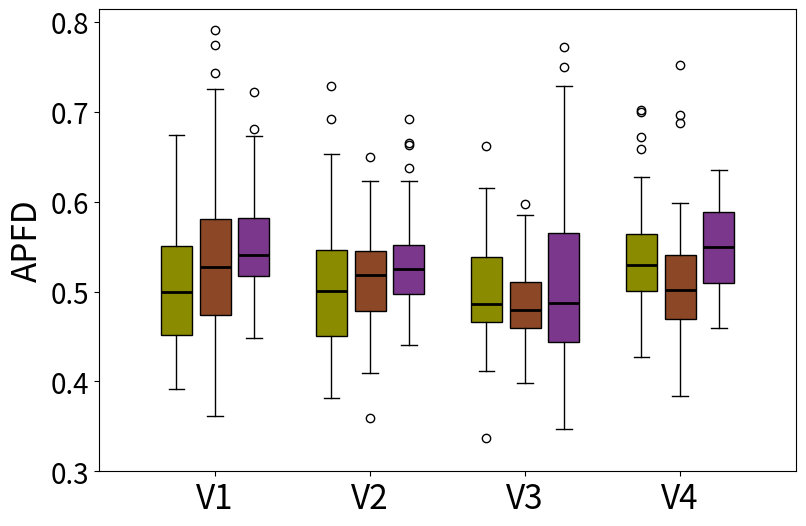

The matplotlib source for this figure:
import matplotlib.pyplot as plt
import statistics


data1 = [0.4757957559681698, 0.4678416821273964, 0.4649321266968326, 0.5035889355742297, 0.4072772183165495, 0.40673828125000006, 0.5041946308724833, 0.5308305369127517, 0.43437500000000007, 0.45470588235294124, 0.456042531120332, 0.47116290018832396, 0.4283571428571429, 0.6047222222222222, 0.47090909090909094, 0.6005642217059408, 0.4132462686567164, 0.44621643026855784, 0.5092592592592592, 0.451165371809101, 0.45029335071707954, 0.5235124413992066, 0.655359394703657, 0.46225539811066124, 0.6055783170501103, 0.5877499514657348, 0.41554106505201055, 0.4560250391236306, 0.5150362318840579, 0.4623089632383313, 0.4150114591291062, 0.5634193392814082, 0.3977925809822362, 0.49655963302752293, 0.49672202797202797, 0.5109110169491525, 0.5443211068211068, 0.5042880258899677, 0.5462803595333716, 0.5983952702702703, 0.4885687732342007, 0.45004012841091495, 0.6287335722819595, 0.47405189620758487, 0.4522935144124169, 0.39145658263305316, 0.5732323232323233, 0.4984984984984985, 0.6747287658095067, 0.501207729468599, 0.4194331983805668, 0.5720702601233574, 0.43469652242782064, 0.5546586715867158, 0.5708446866485014, 0.4085928489042676, 0.5819964349376114, 0.5308376068376067, 
0.45797022512708785, 0.5145270270270269, 0.5385674931129476, 0.6601762656282025, 0.6016481869943062, 0.44994603345925527, 0.5777952946883337, 0.5313295304958315, 0.550950354609929, 0.41369380899056146, 0.5285714285714286, 0.5677713091506195, 0.5514074595355383, 0.5036173633440514, 0.48526756931012255, 0.5052374301675978, 0.5381976564909036, 0.6511387163561076, 0.4214046822742475, 0.39895886670080216, 0.4786092325786534, 0.4610528360528361] # 第一段数据
data3 = [0.5077561050529872, 0.5430210865509638, 0.6026630164260826, 0.5479825517993457, 0.5903654802908535, 0.6732272473478503, 0.518899028554607, 0.6399886586246004, 0.538357715081853, 0.46207171314741036, 0.6807879014189694, 0.5849305433444698, 0.5054218657159835, 0.5815383193121938, 0.5347735824575061, 0.5187118988484986, 0.46174142480211083, 0.4690496698248636, 0.6129690585911785, 0.5020676691729322, 0.5775368541577215, 0.5167532406757451, 0.5848600508905852, 0.5514093529788597, 0.520253164556962, 0.5937259923175415, 0.5013687600644122, 0.5359171706065603, 0.5337078651685393, 0.6178355660625164, 0.6384111384111385, 0.5172020725388602, 0.5442161339421614, 0.4987139297484125, 0.5856919185836444, 0.5056658782111227, 0.5215909090909091, 0.5711668928086838, 0.5482648002333043, 0.557199211045365, 0.5245266139853884, 0.573236813140293, 0.5086284683058877, 0.5417224453369033, 0.5560802469135803, 0.512429775280899, 0.5587664277180406, 0.5385217663639211, 0.4673939393939394, 0.6367999999999999, 0.49861572535991144, 0.45131165377176014, 0.6578325056585926, 0.5760765550239234, 0.543904086457278, 0.527621722846442, 0.5864285714285714, 0.5290750915750916, 0.558143469433792, 0.568089430894309, 0.493920750018311, 0.4628021978021978, 0.4487064116985377, 0.5967082467082466, 0.5233674775928296, 0.7217344981887918, 0.5277423469387755, 0.5143063583815028, 0.5277959629023459, 0.5405190677966102, 0.5892857142857143, 0.5171047142261159, 0.5231788079470199, 0.5703618923043383, 0.576114614448501, 0.5388786819178569, 0.5897836538461539, 0.577469370053128, 0.64540059347181, 0.49110959968907897] # 第二段数据
data2 = [0.4738632295023273, 0.5814814814814815, 0.4778064516129032, 0.44509668508287287, 0.4983465608465608, 0.5710847240051348, 0.4289454001495886, 0.476027397260274, 0.5997023809523809, 0.6636231884057971, 0.4409584980237154, 0.6714200831847891, 0.5037105751391466, 0.47459349593495936, 0.6857533851915875, 0.41642857142857137, 0.4610738255033557, 0.6834733893557423, 0.5121816168327797, 0.5567595459236325, 0.6407277960526316, 0.5459493670886075, 0.498006379585327, 0.36179205409974646, 0.6134781397939293, 0.5556027164685908, 0.4649629972247919, 0.4530034235916589, 0.6702127659574467, 0.6116698595146872, 0.44, 0.4824236817761332, 0.42656425627575867, 0.7260520487264673, 0.7083749583749583, 0.4843987823439878, 0.48484581497797363, 0.7436793975255513, 0.5468124422543886, 0.5701687116564417, 0.5714646464646466, 0.774212715389186, 0.586335403726708, 0.4724264705882353, 0.5480938416422287, 0.43348586370321945, 0.5409683426443204, 0.5025045537340619, 0.4507772020725389, 0.5717879256965944, 0.603719709831764, 0.55182804339092, 0.5091979396615158, 0.5166184971098265, 0.49542915185373293, 0.5679908326967151, 0.578421052631579, 0.47567114093959734, 0.5409322033898305, 0.5435126582278481, 0.5205896686159844, 0.6116452991452992, 0.4571377331420373, 0.42644655116051, 0.5379506641366224, 0.49556737588652483, 0.5153061224489796, 0.4547619047619047, 0.531114952463267, 0.40691844919786097, 0.52464673020046, 0.46604554865424436, 0.5776014109347443, 0.4704182250935056, 0.7915076335877862, 0.5799220272904483, 0.47619047619047616, 0.5698529411764706, 0.6095108695652173, 0.6339447463768115]

data4 = [0.5176437640029873, 0.5474226804123712, 0.5951072736787022, 0.549641862315957, 0.5328287890938251, 0.4867880485527545, 0.41393849206349204, 0.6489093959731544, 0.4840429338103757, 0.5472470238095237, 0.40700000000000003, 0.6468461730241835, 0.3859338061465721, 0.5683128508572295, 0.5258251531721457, 0.452833031946956, 0.3811212428233705, 0.45858522687790976, 0.42499999999999993, 0.5257568273234069, 0.5219925808161102, 0.49180453431372545, 0.6136363636363636, 0.5225903614457832, 0.5047840090943538, 0.47167553191489364, 0.5100713012477719, 0.48001449725587664, 0.4693973634651601, 
0.5458188153310104, 0.5157780888153709, 0.6410523393030683, 0.5593278463648834, 0.49058067375886527, 0.5177197802197802, 0.41401869158878507, 0.43873239436619715, 0.5373529411764706, 0.5064824818644853, 0.4101654846335698, 0.45149960536700867, 0.46629049872588285, 0.49650589629999375, 0.4950517175328821, 0.444679054054054, 0.42896352260653997, 0.6251137397634213, 0.5821375121049388, 0.43586956521739123, 0.5312302839116719, 0.5379632116004297, 0.44047619047619047, 0.5445832123148417, 0.6218045112781955, 0.6926147704590818, 0.42767363355598653, 0.38217522658610276, 0.49156383782422564, 0.5074530680862986, 0.4836132177681473, 0.5181898288016114, 0.5660919540229885, 0.46039233303384247, 0.4331290693220988, 0.389000456412597, 0.653414517669532, 0.5702658149598187, 0.5207692307692308, 0.44560702875399366, 0.4227770916949676, 0.6424050632911392, 0.5698437500000001, 0.4466141001855287, 0.46512218522489984, 0.4575871164792447, 0.48358585858585856, 0.5094325609031491, 0.47295903330386097, 0.7290029928918819, 0.39354897660818716]  # 第四段数据
data5 = [0.48694390715667313, 0.5288318452380952, 0.5022510822510823, 0.40957792207792204, 0.5197942294788637, 0.5661672908863921, 0.5114580600017494, 0.524188129899216, 0.5645724258289703, 0.6019019019019018, 0.5470885729907052, 0.4911692733269497, 0.5384803921568627, 0.49247863247863244, 0.5539654886344781, 0.5243320610687022, 0.5036335138216016, 0.5569659442724458, 0.4943904695813093, 0.4955384150030248, 0.5715793513720975, 0.5379617834394904, 0.44600938967136144, 0.4455128205128205, 0.5946601941747572, 0.45828819068255683, 0.6236028928336621, 0.514971173516831, 0.46184939091915833, 0.5469353705655076, 0.4413157894736842, 0.4669784580498866, 0.4109361135758651, 0.5303030303030303, 0.4585062240663901, 0.4721115537848606, 0.4773960216998191, 0.5484581497797357, 0.5145059681697612, 0.4738502238502238, 0.522121014964216, 0.5054824561403508, 0.5417493386243386, 0.5882702702702702, 0.478476821192053, 0.4880174291938998, 0.45608600583090375, 0.5545267489711934, 0.5549628942486086, 0.5183850931677019, 0.5067698259187621, 0.5031823745410038, 0.5004343105320304, 0.43793103448275866, 0.5606661856661856, 0.462876351943876, 0.5088373377520022, 0.5515695067264573, 0.5212232620320856, 0.5419758812615955, 0.5244783306581059, 0.6208972616041949, 0.49021606196494094, 0.545227232847868, 0.5380857075582764, 0.45312362322671595, 0.5707732634338138, 0.4630096679277007, 0.5236446379105659, 0.5360738255033557, 0.6495726495726495, 0.5303921568627451, 0.5513793103448276, 
0.4462488129154796, 0.5186387434554974, 0.5234787131287614, 0.35898437499999997, 0.5183270676691728, 0.5305250305250305, 0.4582104858351494]
data6 = [0.5388392857142857, 0.5501301024556838, 0.472125, 0.6630121816168328, 0.5632818248712289, 0.5234790874524714, 0.4982154445165477, 0.47861111111111115, 0.5003077870113881, 0.5184821428571429, 0.48478747203579414, 0.4905969822873388, 0.6379456346854094, 0.5483193277310925, 0.5251711639146194, 
0.546474358974359, 0.4997479838709678, 0.4550412343708433, 0.5260001436472025, 0.5389232860163093, 0.4899605003291639, 0.5486003861003861, 0.62281162464986, 0.5335520960520961, 0.4629984051036683, 0.49432302015327845, 0.5757851615839781, 0.5613042871107387, 0.5449689440993789, 0.4800501595987232, 0.49742857142857144, 0.5048571428571429, 0.6924010897891495, 0.5065522332964194, 0.49968944099378876, 0.551530368244859, 0.5581002331002332, 0.4979157017137563, 0.4867638310529447, 0.5638432017543861, 0.5332672394800617, 0.6112602935911206, 0.5823148148148148, 0.5593799264319496, 0.4767021681247623, 0.530582264957265, 0.5105285472018088, 0.5379110251450677, 0.5972093023255813, 0.49056094929881333, 0.5330282038594755, 0.537751577944504, 0.5376727272727273, 0.49133420536298233, 0.48553935860058306, 0.6059907834101383, 0.6648706896551725, 0.5099367660343271, 0.5081204379562044, 0.5516304347826086, 0.5015867978419549, 0.499732905982906, 0.4402332361516035, 0.5216099720410066, 0.4855621301775148]

data7 = [0.5220057720057719, 0.5775586961477092, 0.5316271963330788, 0.49069444444444443, 0.48052580331061345, 0.4814560439560439, 0.4830357142857143, 0.5846560846560848, 0.42016711833785003, 0.5022045855379189, 0.49636672850958563, 0.5204392922513729, 0.5683262711864407, 0.47398843930635837, 0.4770204647936177, 0.48652263374485594, 0.5793728564429201, 0.5639269406392694, 0.4808035714285714, 0.4447852760736196, 0.60065477848983, 0.4873922413793103, 0.4918076109936575, 0.4115197779319916, 0.6014512048994809, 0.490625, 0.44020100502512566, 0.42495344506517696, 0.5011892374015163, 0.586720867208672, 0.662221706864564, 0.48138916583582586, 0.45449908182003673, 0.5369601328903655, 0.48297914207005116, 0.440608228980322, 0.5768, 0.5423280423280423, 0.49973876698014635, 0.4427374301675978, 0.5583735909822867, 0.4622577122577122, 0.47966348701642814, 0.47398233486943164, 0.5585726175613815, 0.5091121495327103, 0.4586213517665131, 0.5143995098039215, 0.5035197988686362, 0.47333333333333333, 0.5552830574289802, 0.45609645131938126, 0.4848684210526316, 0.4726315789473684, 0.57671875, 0.5317053426875338, 0.46529907975460116, 0.4722490347490348, 0.42023988005997004, 0.466922514619883, 0.4914244186046512, 0.466457528957529, 0.47744360902255634, 0.4738225399495374, 0.4307851239669422, 0.5884642604387827, 0.6149314274676454, 0.480276134122288, 0.5614285714285714, 0.449842555105713, 0.5365728021978022, 0.3369512195121951, 0.44564732142857144, 0.5832551594746717, 0.5620066208301502, 0.5365446091252543, 0.42621082621082623, 0.4562200956937799, 0.47488636363636366, 0.4499536607970343]
data8 = [0.5161170344656583, 0.414504849988721, 0.5083018867924528, 0.4519507976167596, 0.41598915989159896, 0.5153374233128833, 0.4865961199294533, 0.49625317810785496, 0.46378340365682136, 0.5141933165648581, 0.4823016415868673, 0.4855555555555555, 0.4325259515570934, 0.5169631093544137, 0.480443858492639, 0.45402879515029043, 0.4605680868838764, 0.43962962962962965, 0.4677286742034943, 0.4764216366158114, 0.4826680672268907, 0.579449961802903, 0.4321581196581197, 0.4976082276967233, 0.423605655930872, 0.4730788675429727, 0.49473684210526314, 0.55251809641152, 0.4774305555555556, 0.5388765471278959, 0.47939560439560436, 0.4804737516005122, 0.46675103543488267, 0.44371118012422356, 0.4900572969329289, 0.48854961832061067, 0.5129782949205638, 0.4417775207248892, 0.5201984903550462, 0.4816189466242489, 0.5792910447761194, 0.4375466070096942, 0.5736572890025575, 0.4761373773416592, 0.4647606382978723, 0.4635493979877949, 0.5798725328947368, 0.3980010952902519, 0.4731203007518797, 0.5969551282051282, 0.44069289489136815, 0.4444444444444444, 0.4716739766081871, 0.479159307665136, 0.5209059233449477, 0.4745222929936306, 0.510920157536699, 0.4839459864966242, 0.4552777777777778, 0.4873949579831932, 0.430506993006993, 0.47922077922077916, 0.5172811059907835, 0.44219771241830064, 0.4156833824975418, 0.4663389746142359, 0.48553502962704775, 0.5068395263372805, 0.585731272294887, 0.5681513558098773, 0.5040663121676572, 0.4191858467880454, 0.5422453703703703, 
0.5680327868852458, 0.43994522691705795, 0.47775530839231545, 0.4997093023255814, 0.5120204603580563, 0.4702020202020202, 0.47181372549019607]
data9 = [0.5982874162323157, 0.7719806763285025, 0.43866047745358083, 0.4890466531440162, 0.5356934731934732, 0.4309197256958451, 0.601634683724236, 0.48753387533875344, 0.48354231974921624, 0.6304086538461539, 0.7287581699346405, 0.49551548774849743, 0.43641231593038826, 0.70508658008658, 0.6149459783913565, 0.4257843605669693, 0.5911111111111111, 0.7495934959349594, 0.4658252427184466, 0.44582082082082086, 0.4069169960474308, 0.5052053209947948, 0.48053097345132745, 0.5650375939849623, 0.3769270298047276, 0.50343716433942, 0.3931034482758621, 0.5828784119106699, 0.4231007751937984, 0.4410553410553411, 0.6456270627062706, 0.48277126099706746, 0.6909722222222222, 0.3745614035087719, 0.44737750172532775, 0.451112412177986, 0.47926093514328805, 0.5739700374531835, 0.5110062893081762, 0.4155109198150805, 0.44943330427201394, 0.39678249678249683, 0.443632228719948, 0.488235294117647, 0.5214285714285714, 0.5542902542372881, 0.50859375, 0.4187054026503567, 0.5018659881255301, 0.44861286254728877, 0.45114861032331255, 0.5004716981132076, 0.5626436781609195, 0.6134920634920635, 0.6058201058201058, 0.47352941176470587, 0.5153198653198653, 0.3474672094075079, 0.43016912168355, 0.4792686658506732, 0.5860606060606061, 0.36934984520123837, 0.5064516129032258, 0.48508230452674894, 0.45437129919888536]

data12 = [0.5425450153711023, 0.5948286302531185, 0.5300721075057357, 0.5551986364232332, 0.5652316433566434, 0.5558232931726907, 0.5936436436436437, 0.635, 0.5961820253988929, 0.6238767650834404, 0.5268719806763285, 0.5541518664968836, 0.5159416707859615, 0.5719414981224059, 0.5044571792422795, 0.5784153005464481, 0.5896687286812742, 0.5371581450653983, 0.6201760959160735, 0.532907196969697, 0.4621373720136519, 0.45961538461538465, 0.5627394636015326, 0.4851097178683386, 0.49464285714285716, 0.6288676236044658, 0.5548200451113073, 0.6031632190850068, 0.49798650961441665, 0.5050958188153309, 0.5885265700483091, 0.5405246913580246, 0.5821569977620933, 0.49813115868161745, 0.52208751393534, 0.5110801896516182, 0.4708174066451044, 0.5056011949215833, 0.5914079062227211, 0.5443082137161085]
data10 = [0.47646025472112424, 0.62776176753122, 0.559849967384214, 0.5320650406504065, 0.4551377513030529, 0.699712643678161, 0.5087369420702754, 0.4275173611111111, 0.5465895578856339, 0.5496141789245238, 0.5610099622122982, 0.6722222222222222, 0.549325823519372, 0.6097883597883598, 0.7022222222222222, 0.46851225697379545, 0.5060185185185185, 0.4633152173913043, 0.6082066869300912, 0.5955406911928651, 0.5328856533199448, 0.5374660633484163, 0.5734375, 0.6126517273576098, 0.5279706790123456, 0.5039337474120084, 0.47926497926497924, 0.5005012531328321, 0.48280303030303034, 0.4806985294117647, 0.6587566844919786, 0.5162237762237762, 0.5451880801172447, 0.5442190669371196, 0.49833463949843265, 0.5214703968770332, 0.5042592592592593, 0.5014172335600906, 0.5034010099969082, 0.5213339640491959]
data11 = [0.49652173913043474, 0.4218409586056645, 0.5050607287449392, 0.4876237623762376, 0.4792207792207792, 0.5954897815362932, 0.5755601280292638, 0.5361739130434783, 0.4631689232753063, 0.5565079365079365, 0.5711489898989899, 0.5033045977011494, 0.4244398124022929, 0.42040322580645156, 0.4679161892290064, 0.4073529411764706, 0.5226780626780627, 0.5982608695652174, 0.5058537800473285, 0.4772561293688054, 0.5239898989898989, 0.6966442953020135, 0.4492592592592593, 0.5009055447199777, 0.47025089605734766, 0.510469011725293, 0.44932432432432434, 0.4950302506482282, 0.429781336618417, 0.47859589041095896, 0.5564102564102564, 0.3837555886736215, 0.4868387096774193, 0.5203430394894296, 0.5591563786008231, 0.5194174757281553, 0.4946360153256705, 0.7526455026455027, 0.6871951219512195, 0.5111253744116387]

variance1 = statistics.variance(data1)
variance2 = statistics.variance(data2)
variance3 = statistics.variance(data3)
variance4 = statistics.variance(data4)


print("Data1 Variance:", variance1)
print("Data2 Variance:", variance2)
print("Data3 Variance:", variance3)
print("Data4 Variance:", variance4)

mean1 = statistics.mean(data1)
mean2 = statistics.mean(data2)
mean3 = statistics.mean(data3)
mean4 = statistics.mean(data4)


print("Data1 Mean:", mean1)
print("Data2 Mean:", mean2)
print("Data3 Mean:", mean3)
print("Data4 Mean:", mean4)


fig, ax = plt.subplots(figsize=(9,6))


positions = [1 - 0.25, 1, 1 + 0.25, 2 - 0.25, 2, 2 + 0.25, 3 - 0.25, 3, 3 + 0.25, 4 - 0.25, 4, 4 + 0.25]  
widths = 0.2  
bp = ax.boxplot([data1, data2, data3, data4, data5, data6, data7, data8, data9, data10, data11, data12], patch_artist=True, positions=positions, widths=widths, medianprops=dict(color='black', linewidth=2))


colors = ['#8B8B00', '#8B4726', '#7A378B', '#8B8B00', '#8B4726', '#7A378B', '#8B8B00', '#8B4726', '#7A378B', '#8B8B00', '#8B4726', '#7A378B']
for patch, color in zip(bp['boxes'], colors):
    patch.set_facecolor(color)


plt.ylabel('APFD', fontsize=24)
ax.set_xticklabels(['', 'V1', '','', 'V2', '','', 'V3', '', '', 'V4', ''], fontsize=24)
ax.set_xticks([1, 2, 3, 4]) 
ax.tick_params(axis='y', labelsize=20)  


ax.set_yticks([0.3, 0.4, 0.5, 0.6, 0.7, 0.8])


ax.grid(False)

plt.show()
